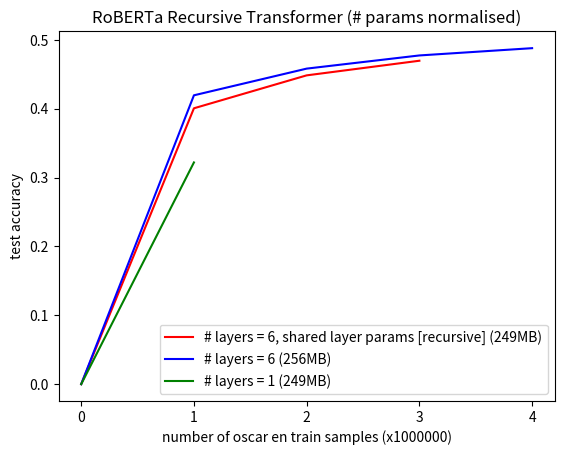

Write Python code to recreate this figure.
import matplotlib.pyplot as plt
import numpy as np

x = np.array([0, 1, 2, 3, 4])
y1 = np.array([0, 0.4007114856934547, 0.4485383033657074, 0.4697808350682259, np.nan])
y2 = np.array([0, 0.4195622387599945, 0.45833434972524645, 0.477471009747982, 0.4880324535870552])
y3 = np.array([0, 0.32205438960790633, np.nan, np.nan, np.nan])

l1, = plt.plot(x, y1, color='r', label='# layers = 6, shared layer params [recursive] (249MB)')
l2, = plt.plot(x, y2, color='b', label='# layers = 6 (256MB)')
l3, = plt.plot(x, y3, color='g', label='# layers = 1 (249MB)')
#plt.plot(x, y1, color='r', label='sharedLayerWeights')
#plt.plot(x, y2, color='b', label='wosharedLayerWeights')
plt.xticks(np.arange(min(x), max(x)+1, 1.0))

plt.xlabel("number of oscar en train samples (x1000000)")
plt.ylabel("test accuracy")
plt.title("RoBERTa Recursive Transformer (# params normalised)")

plt.legend(handles=[l1, l2, l3])

plt.show()
